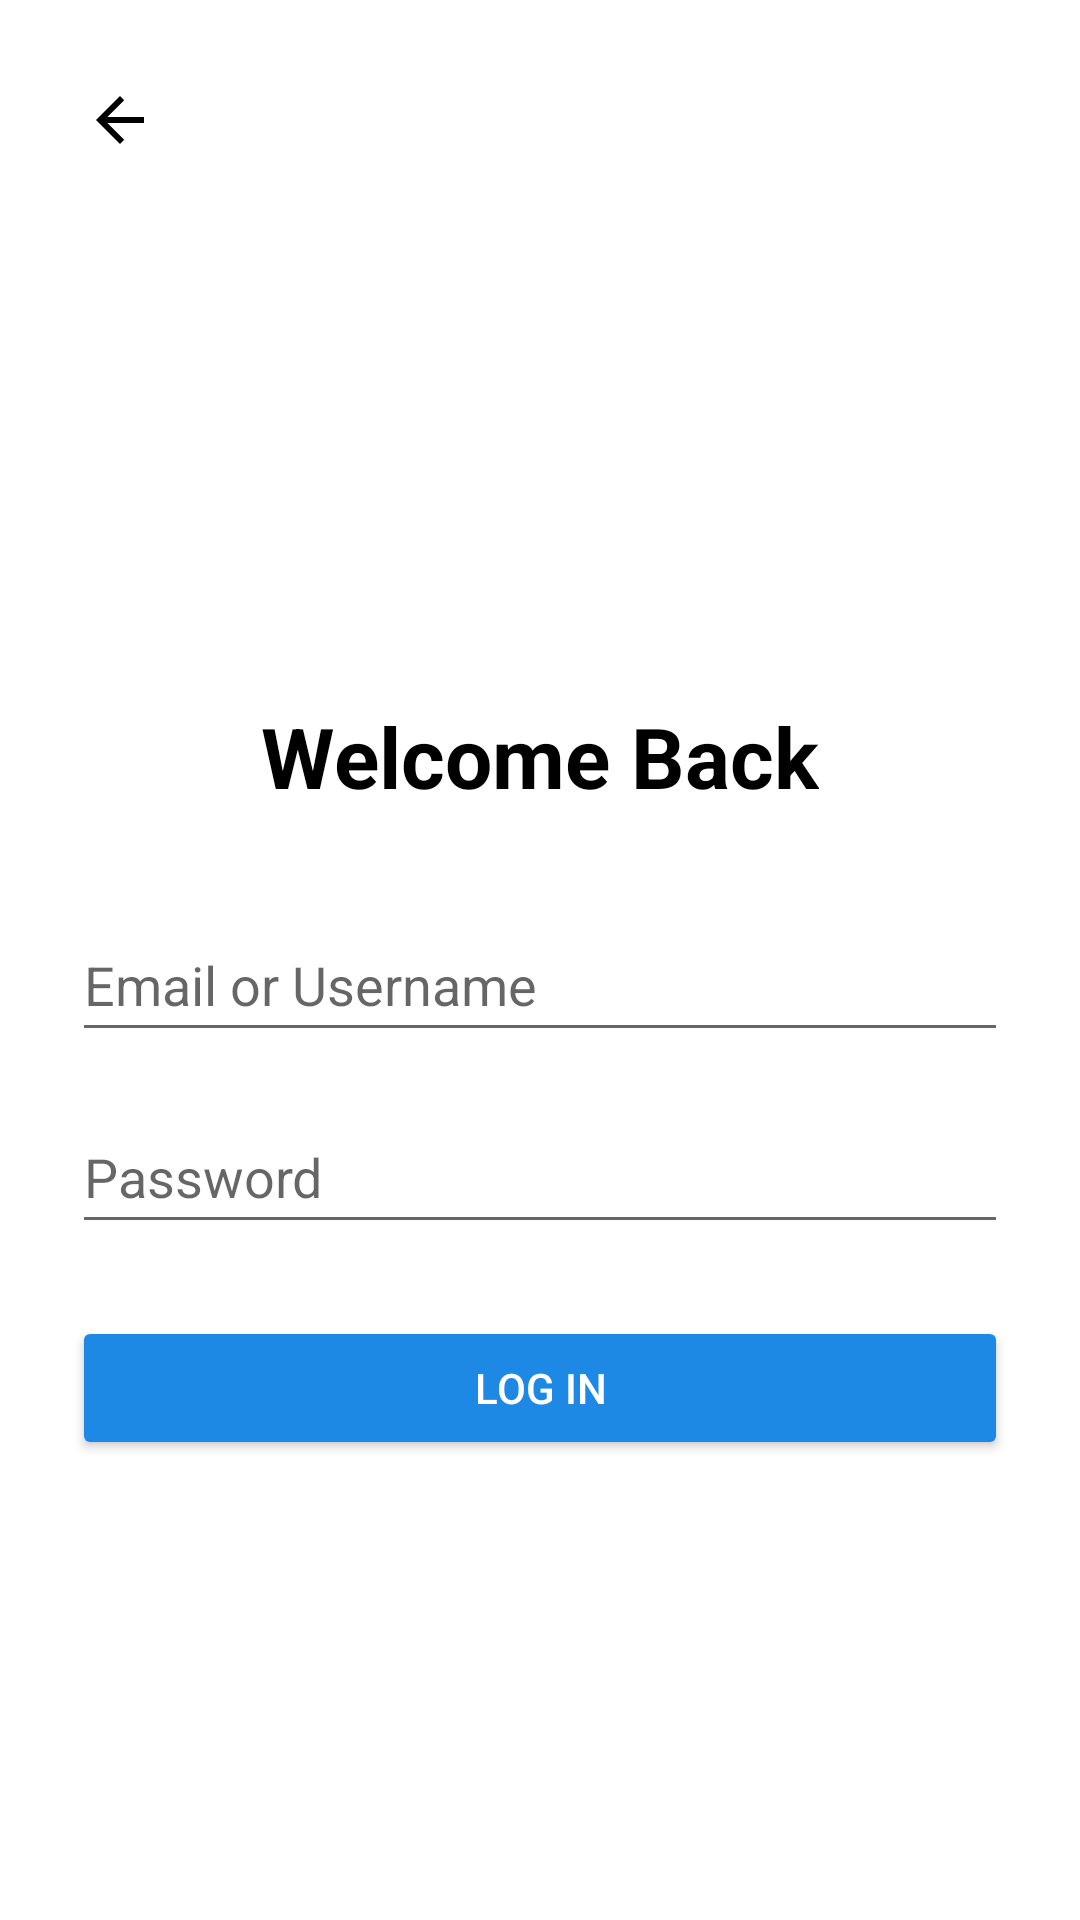

Write the Android layout XML for this screen, with the resource values it uses.
<!-- AndroidManifest.xml: application theme Theme.ConnectME -->
<!-- res/layout/activity_login.xml -->
<?xml version="1.0" encoding="utf-8"?>
<LinearLayout xmlns:android="http://schemas.android.com/apk/res/android"
    android:layout_width="match_parent"
    android:layout_height="match_parent"
    android:orientation="vertical">

    
    <ImageButton
        android:id="@+id/btnBack"
        android:layout_width="48dp"
        android:layout_height="48dp"
        android:layout_margin="16dp"
        android:background="?attr/selectableItemBackgroundBorderless"
        android:contentDescription="Back"
        android:src="?attr/homeAsUpIndicator"
        android:tint="@color/black"/>

    
    <LinearLayout
        android:layout_width="match_parent"
        android:layout_height="0dp"
        android:layout_weight="1"
        android:gravity="center"
        android:orientation="vertical"
        android:padding="24dp">

        <TextView
            android:id="@+id/tvLoginTitle"
            android:layout_width="wrap_content"
            android:layout_height="wrap_content"
            android:layout_marginBottom="32dp"
            android:text="Welcome Back"
            android:textColor="@android:color/black"
            android:textSize="28sp"
            android:textStyle="bold" />

        <EditText
            android:id="@+id/etEmail"
            android:layout_width="match_parent"
            android:layout_height="wrap_content"
            android:layout_marginBottom="16dp"
            android:hint="Email or Username"
            android:inputType="textEmailAddress"
            android:minHeight="48dp" />

        <EditText
            android:id="@+id/etPassword"
            android:layout_width="match_parent"
            android:layout_height="wrap_content"
            android:layout_marginBottom="24dp"
            android:hint="Password"
            android:inputType="textPassword"
            android:minHeight="48dp" />

        <Button
            android:id="@+id/btnLoginSubmit"
            android:layout_width="match_parent"
            android:layout_height="wrap_content"
            android:backgroundTint="#1E88E5"
            android:text="Log In"
            android:textColor="@android:color/white" />

    </LinearLayout>

</LinearLayout>
<!-- resources referenced by this layout -->
<resources>
  <style name="Theme.ConnectME" parent="Theme.MaterialComponents.DayNight.DarkActionBar">
          
          <item name="colorPrimary">@color/purple_500</item>
          <item name="colorPrimaryVariant">@color/purple_700</item>
          <item name="colorOnPrimary">@color/white</item>
          
          <item name="colorSecondary">@color/teal_200</item>
          <item name="colorSecondaryVariant">@color/teal_700</item>
          <item name="colorOnSecondary">@color/black</item>
          
          <item name="android:statusBarColor">?attr/colorPrimaryVariant</item>
          
      </style>
  <!-- not gathered from this repository: default colours our renderer supplied (Android Studio template values) -->
  <color name="purple_500">#FF6200EE</color>
  <color name="purple_700">#FF3700B3</color>
  <color name="teal_200">#FF03DAC5</color>
  <color name="teal_700">#FF018786</color>
  <color name="black">#FF000000</color>
  <color name="white">#FFFFFFFF</color>
</resources>
